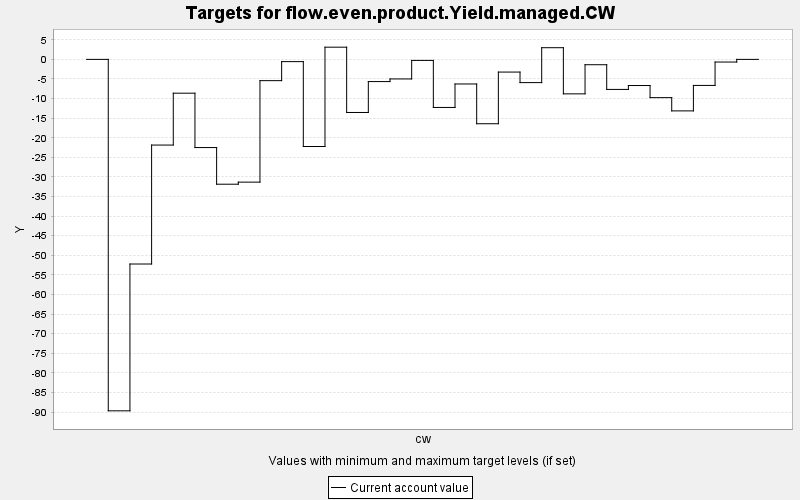

Source data for this figure (header and first rows):
TARGET, PERIOD, YEAR, PERIODWIDTH, MINIMUM, MAXIMUM, MINWEIGHT, MAXWEIGHT, CURRENT, SUMMARY
flow.even.product.Yield.managed.CW, 0, 0, 10.0, 0.0, 10000, 1.0, 1.0, 0.0, 0.0
flow.even.product.Yield.managed.CW, 1, 10, 10.0, 0.0, 10000, 1.0, 1.0, -89.68, 0.0
flow.even.product.Yield.managed.CW, 2, 20, 10.0, 0.0, 10000, 1.0, 1.0, -52.22, 0.0
flow.even.product.Yield.managed.CW, 3, 30, 10.0, 0.0, 10000, 1.0, 1.0, -21.86, 0.0
flow.even.product.Yield.managed.CW, 4, 40, 10.0, 0.0, 10000, 1.0, 1.0, -8.629, 0.0
flow.even.product.Yield.managed.CW, 5, 50, 10.0, 0.0, 10000, 1.0, 1.0, -22.5, 0.0
flow.even.product.Yield.managed.CW, 6, 60, 10.0, 0.0, 10000, 1.0, 1.0, -31.85, 0.0
flow.even.product.Yield.managed.CW, 7, 70, 10.0, 0.0, 10000, 1.0, 1.0, -31.32, 0.0
flow.even.product.Yield.managed.CW, 8, 80, 10.0, 0.0, 10000, 1.0, 1.0, -5.427, 0.0
flow.even.product.Yield.managed.CW, 9, 90, 10.0, 0.0, 10000, 1.0, 1.0, -0.572, 0.0
flow.even.product.Yield.managed.CW, 10, 100, 10.0, 0.0, 10000, 1.0, 1.0, -22.23, 0.0
flow.even.product.Yield.managed.CW, 11, 110, 10.0, 0.0, 10000, 1.0, 1.0, 3.112, 0.0
flow.even.product.Yield.managed.CW, 12, 120, 10.0, 0.0, 10000, 1.0, 1.0, -13.55, 0.0
flow.even.product.Yield.managed.CW, 13, 130, 10.0, 0.0, 10000, 1.0, 1.0, -5.664, 0.0
flow.even.product.Yield.managed.CW, 14, 140, 10.0, 0.0, 10000, 1.0, 1.0, -4.993, 0.0
flow.even.product.Yield.managed.CW, 15, 150, 10.0, 0.0, 10000, 1.0, 1.0, -0.265, 0.0
flow.even.product.Yield.managed.CW, 16, 160, 10.0, 0.0, 10000, 1.0, 1.0, -12.27, 0.0
flow.even.product.Yield.managed.CW, 17, 170, 10.0, 0.0, 10000, 1.0, 1.0, -6.278, 0.0
flow.even.product.Yield.managed.CW, 18, 180, 10.0, 0.0, 10000, 1.0, 1.0, -16.42, 0.0
flow.even.product.Yield.managed.CW, 19, 190, 10.0, 0.0, 10000, 1.0, 1.0, -3.238, 0.0
flow.even.product.Yield.managed.CW, 20, 200, 10.0, 0.0, 10000, 1.0, 1.0, -5.927, 0.0
flow.even.product.Yield.managed.CW, 21, 210, 10.0, 0.0, 10000, 1.0, 1.0, 2.979, 0.0
flow.even.product.Yield.managed.CW, 22, 220, 10.0, 0.0, 10000, 1.0, 1.0, -8.797, 0.0
flow.even.product.Yield.managed.CW, 23, 230, 10.0, 0.0, 10000, 1.0, 1.0, -1.364, 0.0
flow.even.product.Yield.managed.CW, 24, 240, 10.0, 0.0, 10000, 1.0, 1.0, -7.665, 0.0
flow.even.product.Yield.managed.CW, 25, 250, 10.0, 0.0, 10000, 1.0, 1.0, -6.672, 0.0
flow.even.product.Yield.managed.CW, 26, 260, 10.0, 0.0, 10000, 1.0, 1.0, -9.764, 0.0
flow.even.product.Yield.managed.CW, 27, 270, 10.0, 0.0, 10000, 1.0, 1.0, -13.14, 0.0
flow.even.product.Yield.managed.CW, 28, 280, 10.0, 0.0, 10000, 1.0, 1.0, -6.646, 0.0
flow.even.product.Yield.managed.CW, 29, 290, 10.0, 0.0, 10000, 1.0, 1.0, -0.677, 0.0
flow.even.product.Yield.managed.CW, 30, 300, 10.0, 0.0, 10000, 1.0, 1.0, 0.0, 0.0
